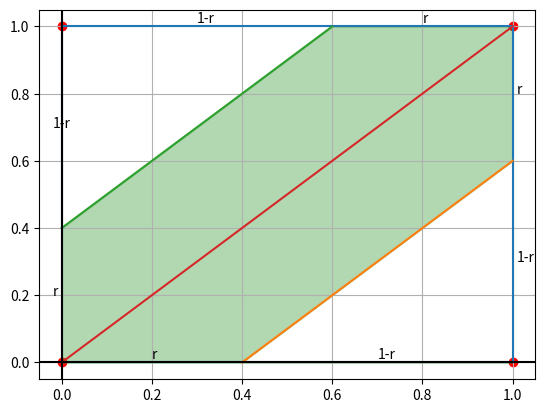

This chart was generated by the following Python code: (Note: this script raises an exception after producing the figure.)
# [redacted]
# Assignment-9
# Plotting probability mass graphs

# importing libraries
import numpy as np
import matplotlib.pyplot as plt

x=[0, 0.4, 1, 1, 1, 0.6, 0, 0, 0]
y=[0, 0, 0, 0.6, 1, 1, 1, 0.4, 0]

x1=[0.4, 1]
y1=[0, 0.6]

x2=[0, 0.6]
y2=[0.4, 1]

xx = [0, 1]
yy = [0, 1]

Xx = [0, 0.4, 1, 1, 0.6, 0, 0]
Yy = [0, 0, 0.6, 1, 1, 0.4, 0]

X=[0, 1, 1, 0]
Y=[0, 0, 1, 1]


plt.scatter(X,Y, color="red")
plt.plot(x,y)
plt.plot(x1,y1)
plt.plot(x2,y2)
plt.plot(xx,yy)
plt.fill_between(Xx, Yy, color="green", alpha=0.3)

plt.text(0.2, 0.01, "r")
plt.text(-0.02, 0.2, "r")
plt.text(0.8, 1.01, "r")
plt.text(1.01, 0.8, "r")
plt.text(0.7, 0.01, "1-r")
plt.text(1.01, 0.3, "1-r")
plt.text(0.3, 1.01, "1-r")
plt.text(-0.02, 0.7, "1-r")

plt.axhline(y=0, color="black")
plt.axvline(x=0, color="black")
plt.grid()
plt.savefig("../images/plot1")
plt.show()

x=[0, 0.4, 0, 0]
y=[0, 0, 0.4, 0]

X=[1,0]
Y=[0,1]

plt.plot(x,y)
plt.scatter(x,y,color="red")
plt.fill_between(x, y,color="green", alpha=0.3)
plt.plot(X,Y,color="grey",linestyle="--")

plt.text(0.2, 0.01, "s")
plt.text(-0.02, 0.2, "s")

plt.axhline(y=0, color="black")
plt.axvline(x=0, color="black")
plt.grid()
plt.savefig("../images/plot2")
plt.show()

x=[0, 1, 1, 1, 0.4, 0, 0]
y=[0, 0, 0.4, 1, 1, 1, 0]

x1=[0, 1, 1, 0.4, 0, 0]
y1=[0, 0, 0.4, 1, 1, 0]

Xx=[1.4, 0]
Yy=[0, 1.4]

X=[1,0]
Y=[0,1]

plt.plot(x,y)
plt.scatter(x,y,color="red")
plt.fill_between(x1, y1,color="green", alpha=0.3)
plt.plot(X,Y,color="grey",linestyle="--")
plt.plot(Xx, Yy)

plt.text(0.7, 1.01, "2-s")
plt.text(1.02, 0.7, "2-s")

plt.axhline(y=0, color="black")
plt.axvline(x=0, color="black")
plt.grid()
plt.savefig("../images/plot3")
plt.show()
